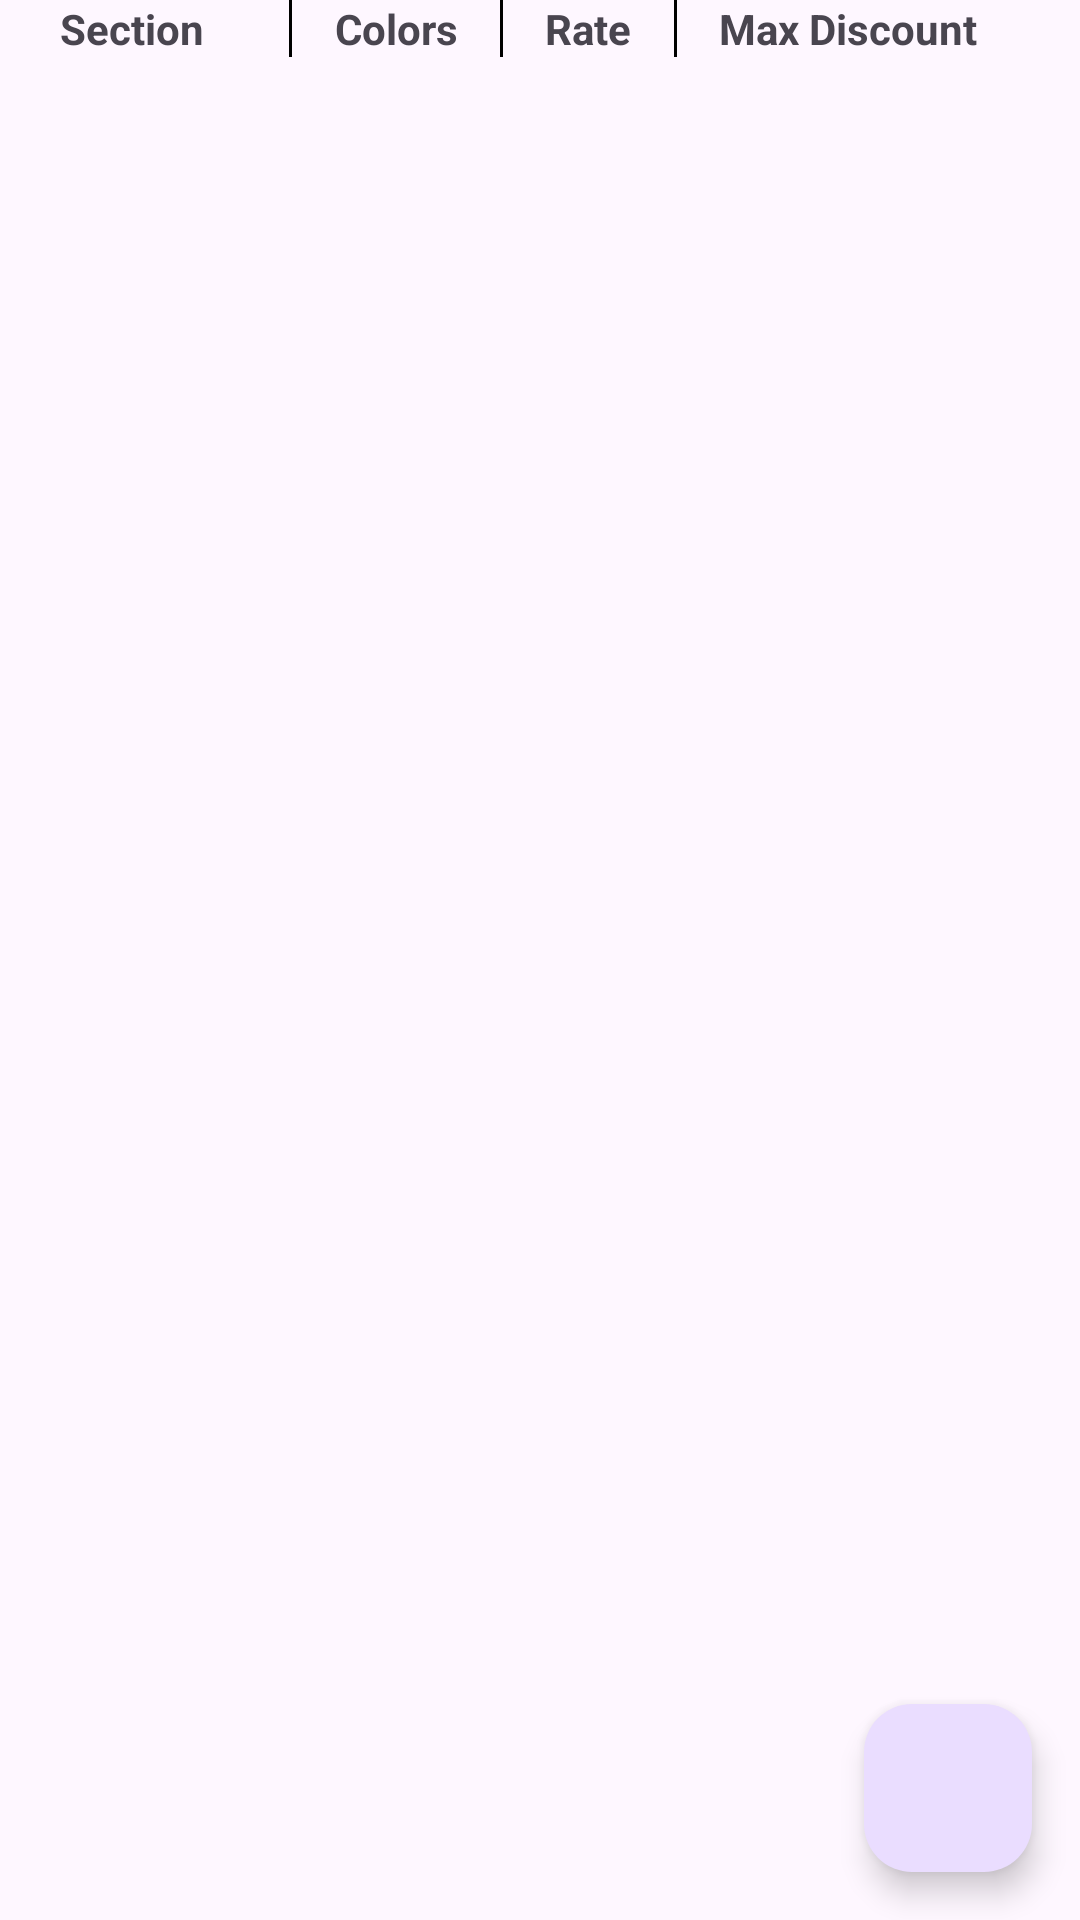

Android layout source for this screen:
<!-- AndroidManifest.xml: application theme Theme.TAGWORKS -->
<!-- res/layout/fragment_admin.xml -->
<?xml version="1.0" encoding="utf-8"?>
<FrameLayout xmlns:android="http://schemas.android.com/apk/res/android"
    xmlns:tools="http://schemas.android.com/tools"
    android:layout_width="match_parent"
    android:layout_height="match_parent"
    xmlns:app="http://schemas.android.com/apk/res-auto"
    tools:context=".Ui.AdminFragment">
    <LinearLayout
        android:layout_width="match_parent"
        android:layout_height="wrap_content"
        android:orientation="horizontal"
        android:paddingHorizontal="20dp"
        >

        <TextView
            android:layout_width="wrap_content"
            android:layout_height="wrap_content"
            android:layout_weight=".5"
            android:text="Section"
            android:textStyle="bold"
            />
        <View
            android:layout_width="1dp"
            android:layout_height="match_parent"
            android:background="@color/black"

            />

        <TextView
            android:layout_width="wrap_content"
            android:layout_height="wrap_content"
            android:layout_weight=".5"
            android:text="Colors"
            android:textAlignment="center"
            android:textStyle="bold"


            />
        <View
            android:layout_width="1dp"
            android:layout_height="match_parent"
            android:background="@color/black"
            />
        <TextView
            android:layout_width="wrap_content"
            android:layout_height="wrap_content"
            android:layout_weight=".5"
            android:text="Rate"
            android:textAlignment="center"
            android:textStyle="bold"


            />
        <View
            android:layout_width="1dp"
            android:layout_height="match_parent"
            android:background="@color/black"

            />
        <TextView
            android:layout_width="wrap_content"
            android:layout_height="wrap_content"
            android:layout_weight=".5"
            android:text="Max Discount"
            android:textAlignment="center"
            android:textStyle="bold"


            />

    </LinearLayout>
    <FrameLayout
        android:id="@+id/fragmentContainer"
        android:layout_width="match_parent"
        android:layout_height="match_parent"
        android:layout_marginTop="20dp"
        android:paddingHorizontal="20dp"
        >

        <androidx.recyclerview.widget.RecyclerView
            android:id="@+id/recyclerViewAminData"
            android:layout_width="match_parent"
            android:layout_height="wrap_content" />


    </FrameLayout>
    <com.google.android.material.floatingactionbutton.FloatingActionButton
        android:id="@+id/fab_add"
        android:layout_width="wrap_content"
        android:layout_height="wrap_content"
        android:layout_margin="16dp"
        android:layout_gravity="bottom|end"
        android:layout_alignParentEnd="true"
        android:layout_alignParentBottom="true"
        app:maxImageSize="40dp"
        app:srcCompat="@drawable/baseline_add_circle_outline_24"
        app:elevation="6dp"/>
</FrameLayout>
<!-- resources referenced by this layout -->
<resources>
  <style name="Theme.TAGWORKS" parent="Base.Theme.TAGWORKS" />
  <style name="Base.Theme.TAGWORKS" parent="Theme.Material3.DayNight.NoActionBar">
          
           <item name="colorPrimary">#3FC0F2</item>
      </style>
  <!-- not gathered from this repository: default colours our renderer supplied (Android Studio template values) -->
  <color name="black">#FF000000</color>
</resources>
